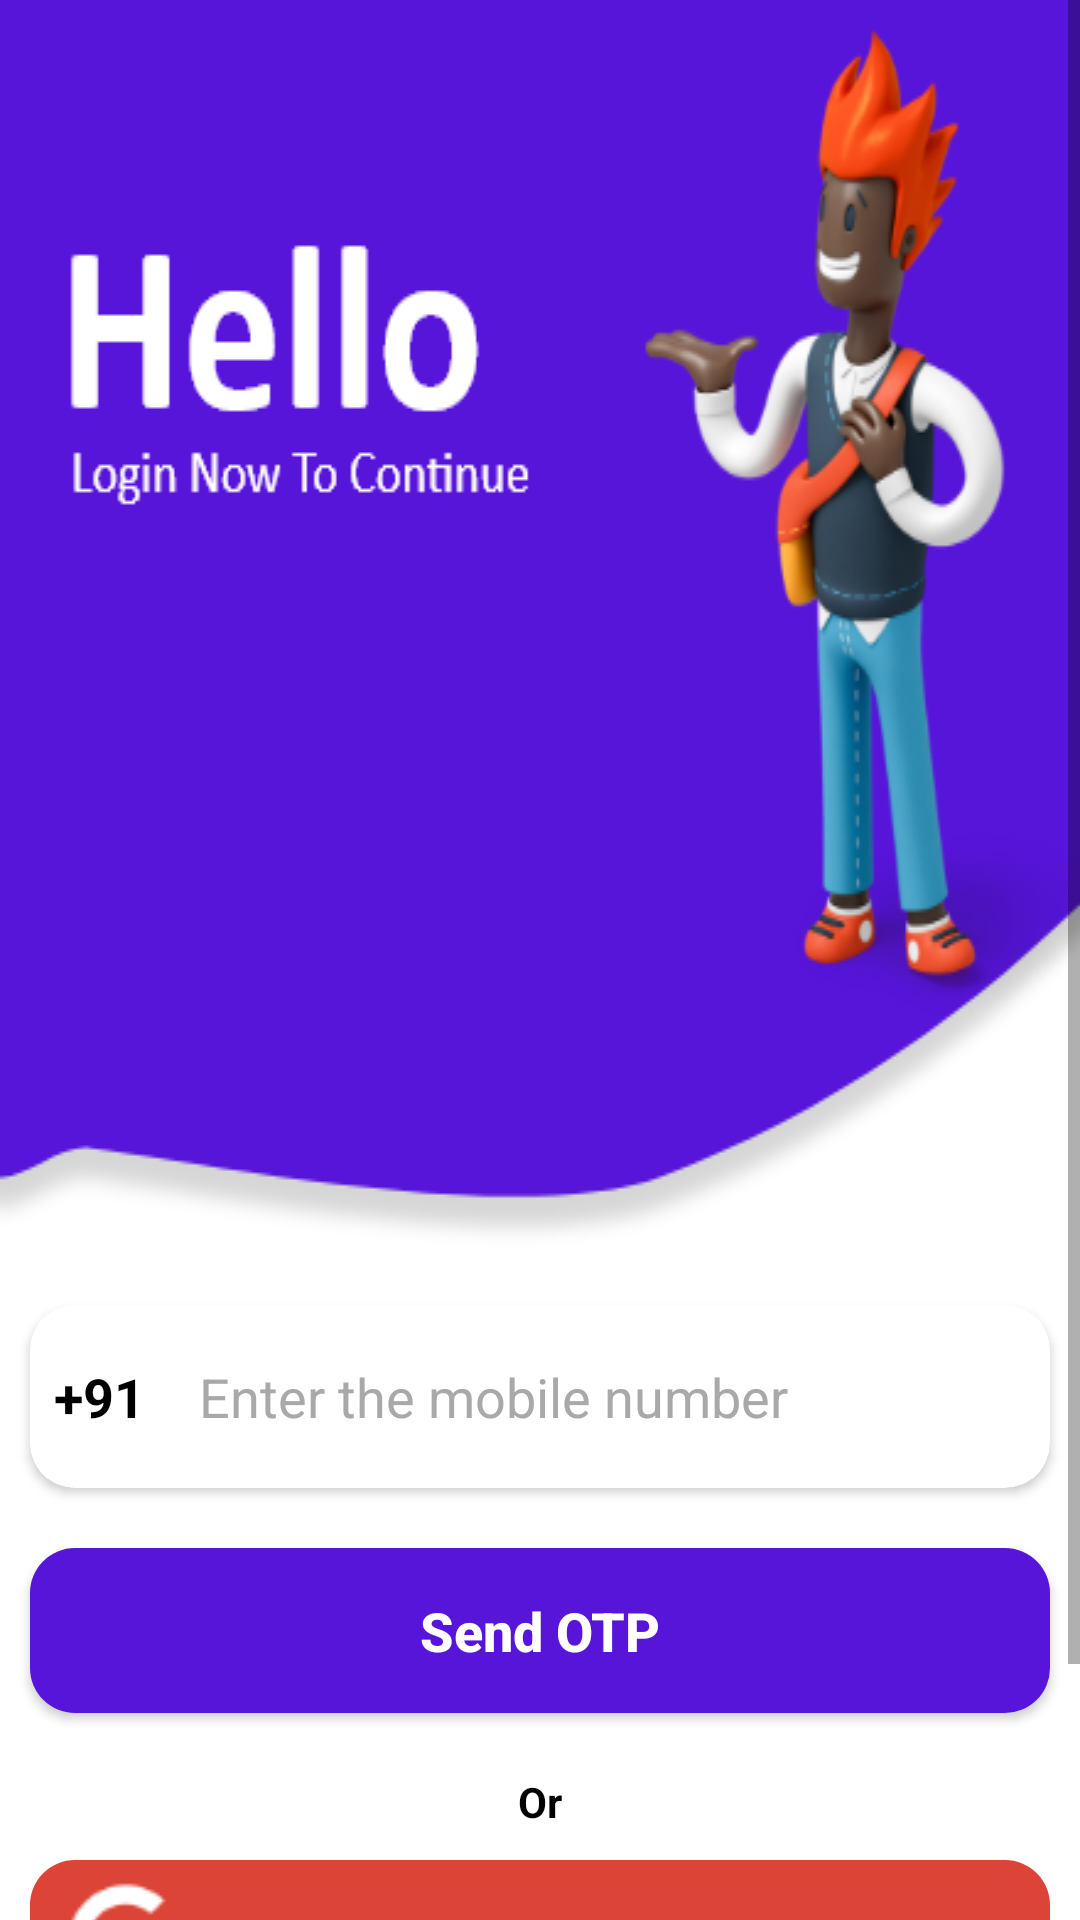

Write the Android layout XML for this screen, with the resource values it uses.
<!-- AndroidManifest.xml: application theme Theme.TheMentor -->
<!-- res/layout/activity_login.xml -->
<?xml version="1.0" encoding="utf-8"?>
<RelativeLayout xmlns:android="http://schemas.android.com/apk/res/android"
    xmlns:app="http://schemas.android.com/apk/res-auto"
    xmlns:tools="http://schemas.android.com/tools"
    android:layout_width="match_parent"
    android:layout_height="match_parent"
    tools:context=".LoginActivity">

    <ScrollView
        android:layout_width="match_parent"
        android:layout_height="wrap_content"
        >
        <androidx.appcompat.widget.LinearLayoutCompat
            android:layout_width="match_parent"
            android:layout_height="wrap_content"
            android:orientation="vertical"
            >

            <ImageView
                android:layout_width="match_parent"
                android:layout_height="wrap_content"
                android:src="@drawable/login_top"
                android:scaleType="fitXY"
                />

            <androidx.cardview.widget.CardView
                android:layout_width="match_parent"
                android:layout_height="wrap_content"
                android:layout_margin="10dp"
                app:cardCornerRadius="15dp"
                >

                <androidx.appcompat.widget.LinearLayoutCompat
                    android:layout_width="match_parent"
                    android:layout_height="wrap_content"
                    android:orientation="horizontal"
                    android:padding="3dp"
                    >


                    <EditText
                        android:layout_width="wrap_content"
                        android:layout_height="55dp"
                        android:background="@drawable/mobile_edit_text"
                        android:text="+91"
                        android:textColor="@color/black"
                        android:padding="5dp"
                        android:textStyle="bold"
                        android:maxLines="3"
                        />



                    <EditText
                        android:layout_width="match_parent"
                        android:layout_height="55dp"
                        android:background="@drawable/mobile_edit_text"
                        android:textColor="@color/black"
                        android:padding="5dp"
                        android:textStyle="normal"
                        android:layout_marginLeft="8dp"
                        android:drawableLeft="@drawable/mobile_ic"
                        android:drawableTint="@color/colorMain"
                        android:textColorHint="#A9A9A9"
                        android:hint="Enter the mobile number"
                        android:drawablePadding="4dp"
                        android:maxLength="10"

                        />



                </androidx.appcompat.widget.LinearLayoutCompat>
            </androidx.cardview.widget.CardView>


            <Button
                android:layout_width="match_parent"
                android:layout_height="55dp"
                android:background="@drawable/buttons"
                android:layout_margin="10dp"
                android:textColor="@color/white"
                android:text="Send OTP"
                android:id="@+id/sendOTp_Login"
                android:textAllCaps="false"
                android:textSize="18sp"
                android:textStyle="bold"
                />

            <TextView
                android:layout_width="wrap_content"
                android:layout_height="wrap_content"
                android:textStyle="bold"
                android:textColor="@color/black"
                android:layout_gravity="center"
                android:text="Or"
                android:layout_marginTop="10dp"
                />

            <TextView
                android:layout_width="match_parent"
                android:layout_height="55dp"
                android:textStyle="bold"
                android:background="@drawable/google_btn"
                android:textColor="@color/white"
                android:layout_marginTop="10dp"
                android:layout_marginLeft="10dp"
                android:layout_marginRight="10dp"
                android:drawableLeft="@drawable/google_ic"
                android:padding="8dp"
                android:text="Login With Google"
                android:textSize="18sp"
                android:gravity="center"
                />
            <TextView
                android:layout_width="match_parent"
                android:layout_height="wrap_content"
                android:textStyle="normal"
                android:textSize="11sp"
                android:textColor="@color/black"
                android:gravity="center"
                android:layout_marginRight="22dp"
                android:layout_marginLeft="22dp"
                android:text="You agree to all our terms and conditions registered
 under the Mentor by logging in to the application."
                android:layout_marginTop="5dp"
                />



            <TextView
                android:layout_width="wrap_content"
                android:layout_height="wrap_content"
                android:textStyle="bold"
                android:textColor="#A9A9A9"
                android:layout_gravity="center"
                android:text="I am Admin"
                android:layout_marginTop="12dp"
                />







        </androidx.appcompat.widget.LinearLayoutCompat>
    </ScrollView>
</RelativeLayout>
<!-- resources referenced by this layout -->
<resources>
  <color name="black">#FF000000</color>
  <color name="colorMain">#5715DA</color>
  <color name="white">#FFFFFFFF</color>
  <!-- drawable buttons (drawable) -->
  <?xml version="1.0" encoding="utf-8"?>
  <shape xmlns:android="http://schemas.android.com/apk/res/android">
  
  
      <solid
  
          android:color="@color/colorMain"
          >
      </solid>
      <corners
  
          android:radius="15dp"
          >
  
  
      </corners>
  
  
  </shape>
  <!-- drawable google_btn (drawable) -->
  <?xml version="1.0" encoding="utf-8"?>
  <shape xmlns:android="http://schemas.android.com/apk/res/android">
  
  
      <solid
  
          android:color="#DB4437"
          >
      </solid>
      <corners
  
          android:radius="15dp"
          >
  
  
      </corners>
  
  
  </shape>
  <!-- drawable google_ic: png bitmap (drawable-v24, 1342 bytes) -->
  <!-- drawable login_top: png bitmap (drawable-v24, 61305 bytes) -->
  <!-- drawable mobile_edit_text (drawable) -->
  <?xml version="1.0" encoding="utf-8"?>
  <shape xmlns:android="http://schemas.android.com/apk/res/android">
  
  
      <solid
  
          android:color="@color/white"
          >
      </solid>
  
  
  
  </shape>
  <style name="Theme.TheMentor" parent="Theme.MaterialComponents.Light.NoActionBar">
          
          <item name="colorPrimary">@color/purple_500</item>
          <item name="colorPrimaryVariant">@color/purple_700</item>
          <item name="colorOnPrimary">@color/white</item>
          
          <item name="colorSecondary">@color/teal_200</item>
          <item name="colorSecondaryVariant">@color/teal_700</item>
          <item name="colorOnSecondary">@color/black</item>
          
          <item name="android:statusBarColor" tools:targetApi="l">?attr/colorPrimaryVariant</item>
          
      </style>
  <color name="purple_500">#FF6200EE</color>
  <color name="purple_700">#FF3700B3</color>
  <color name="teal_200">#FF03DAC5</color>
  <color name="teal_700">#FF018786</color>
</resources>
